Dataset: clarifier (GitHub, janes1234/Skripsie). Classes: dysfunctional, empty, functional, scum.

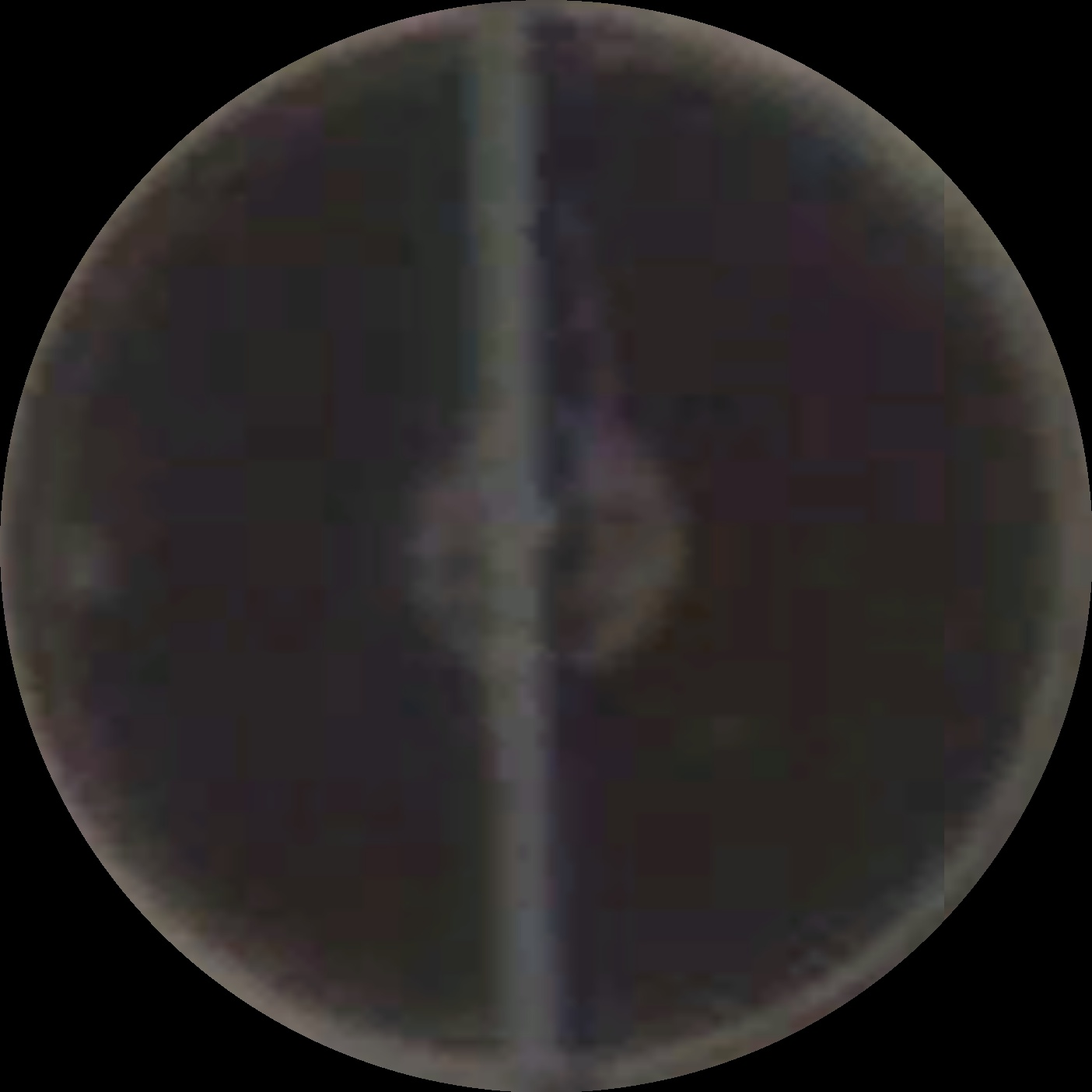
Label: functional

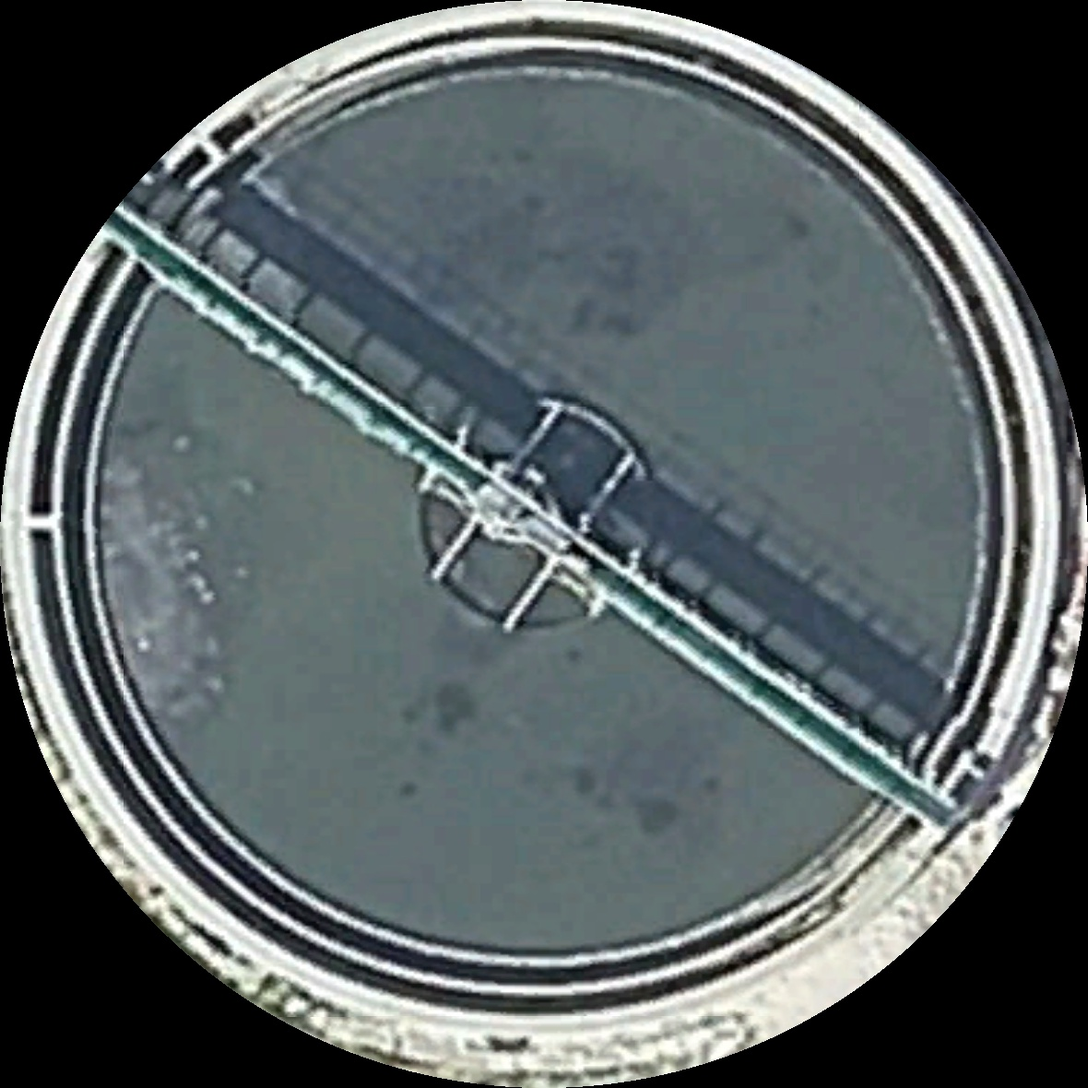
Label: scum

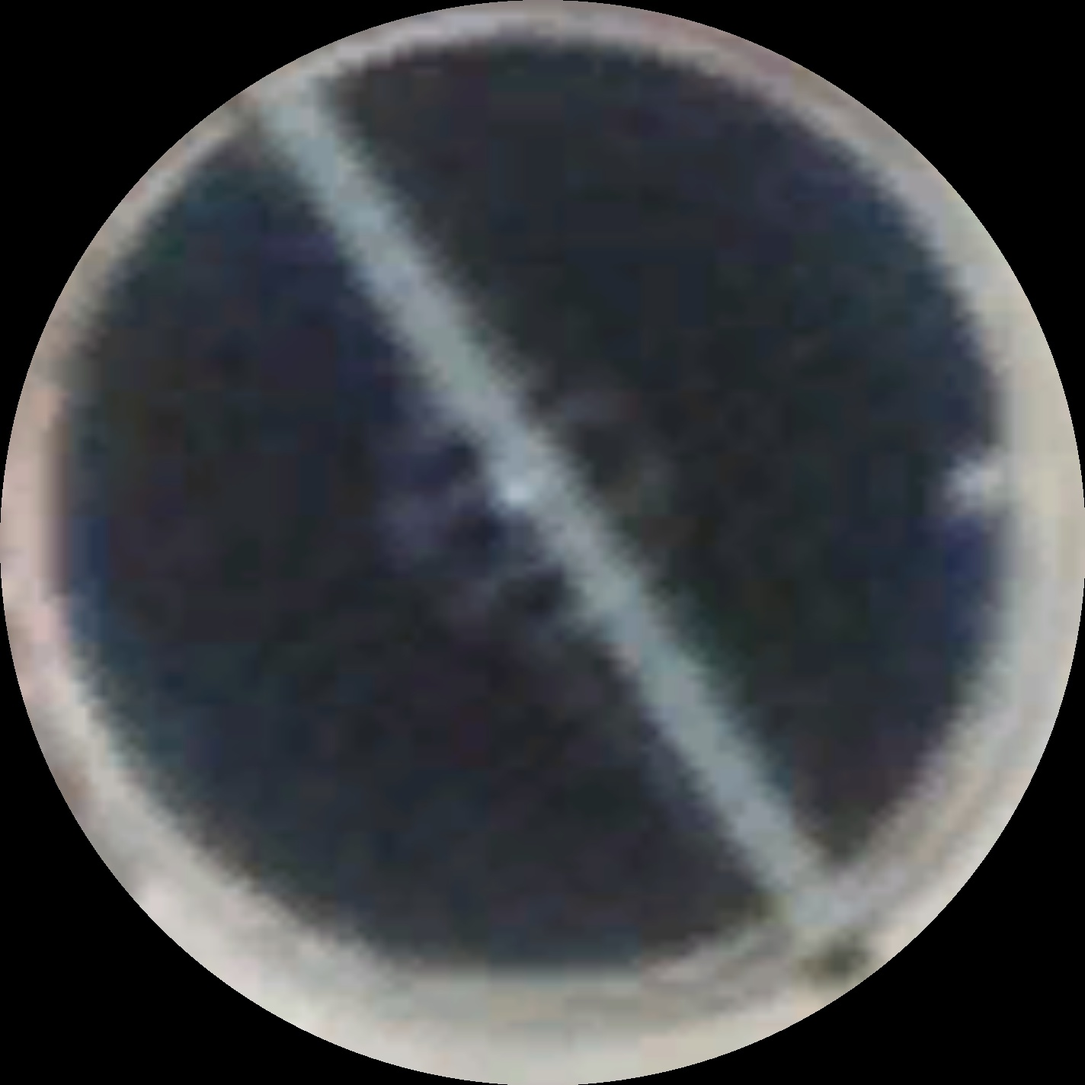
Label: functional

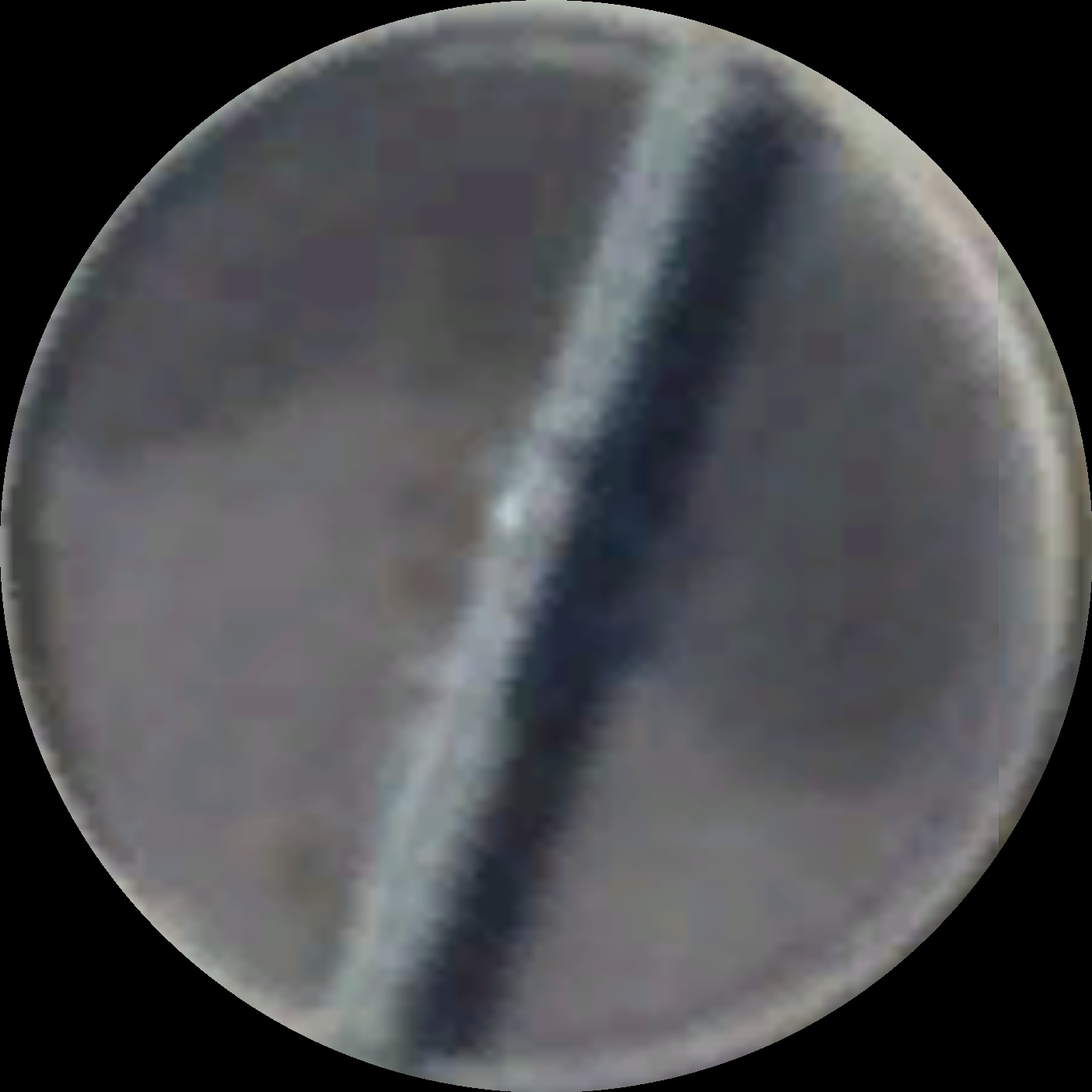
Label: scum

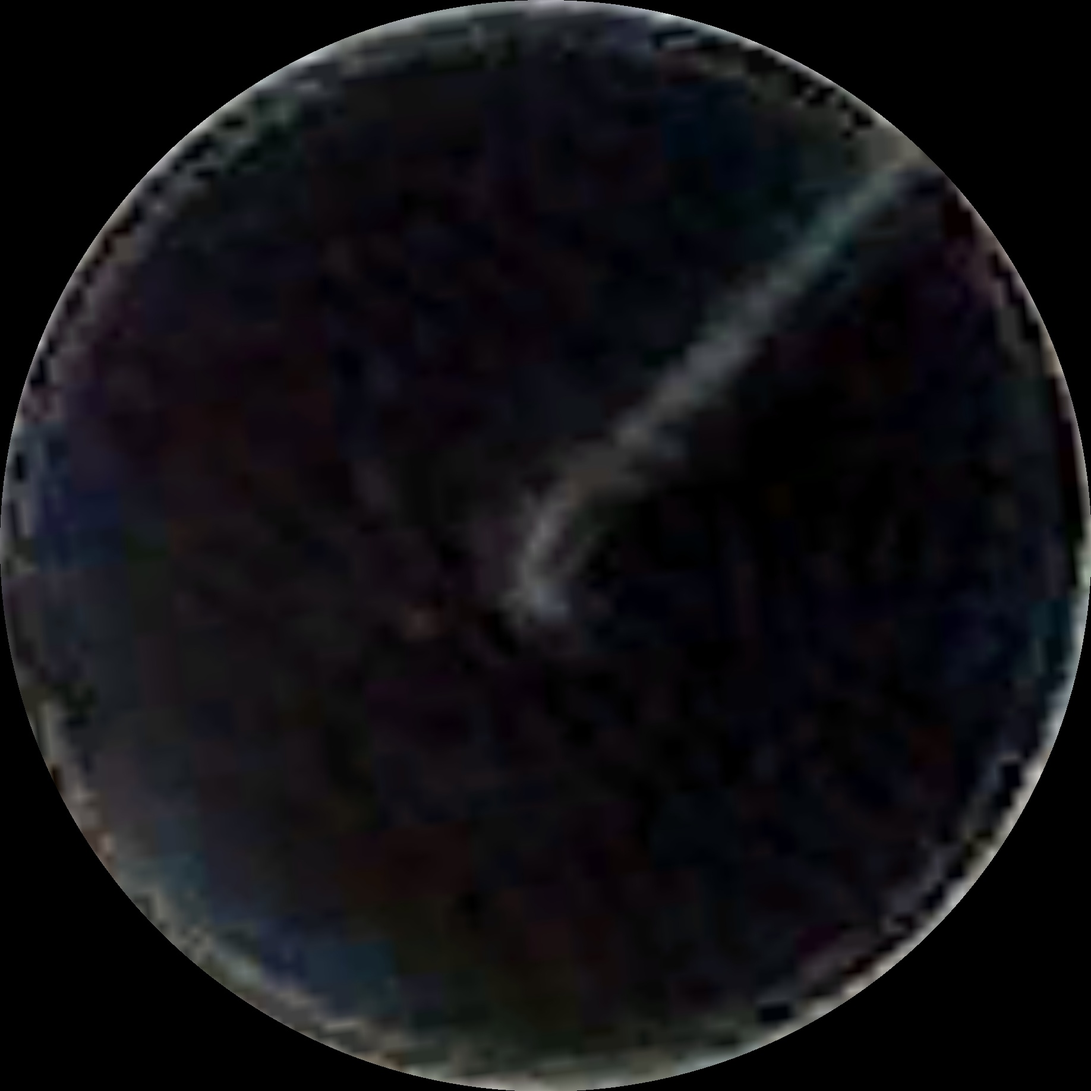
Label: functional

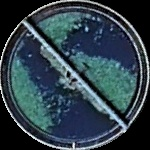
Label: dysfunctional
